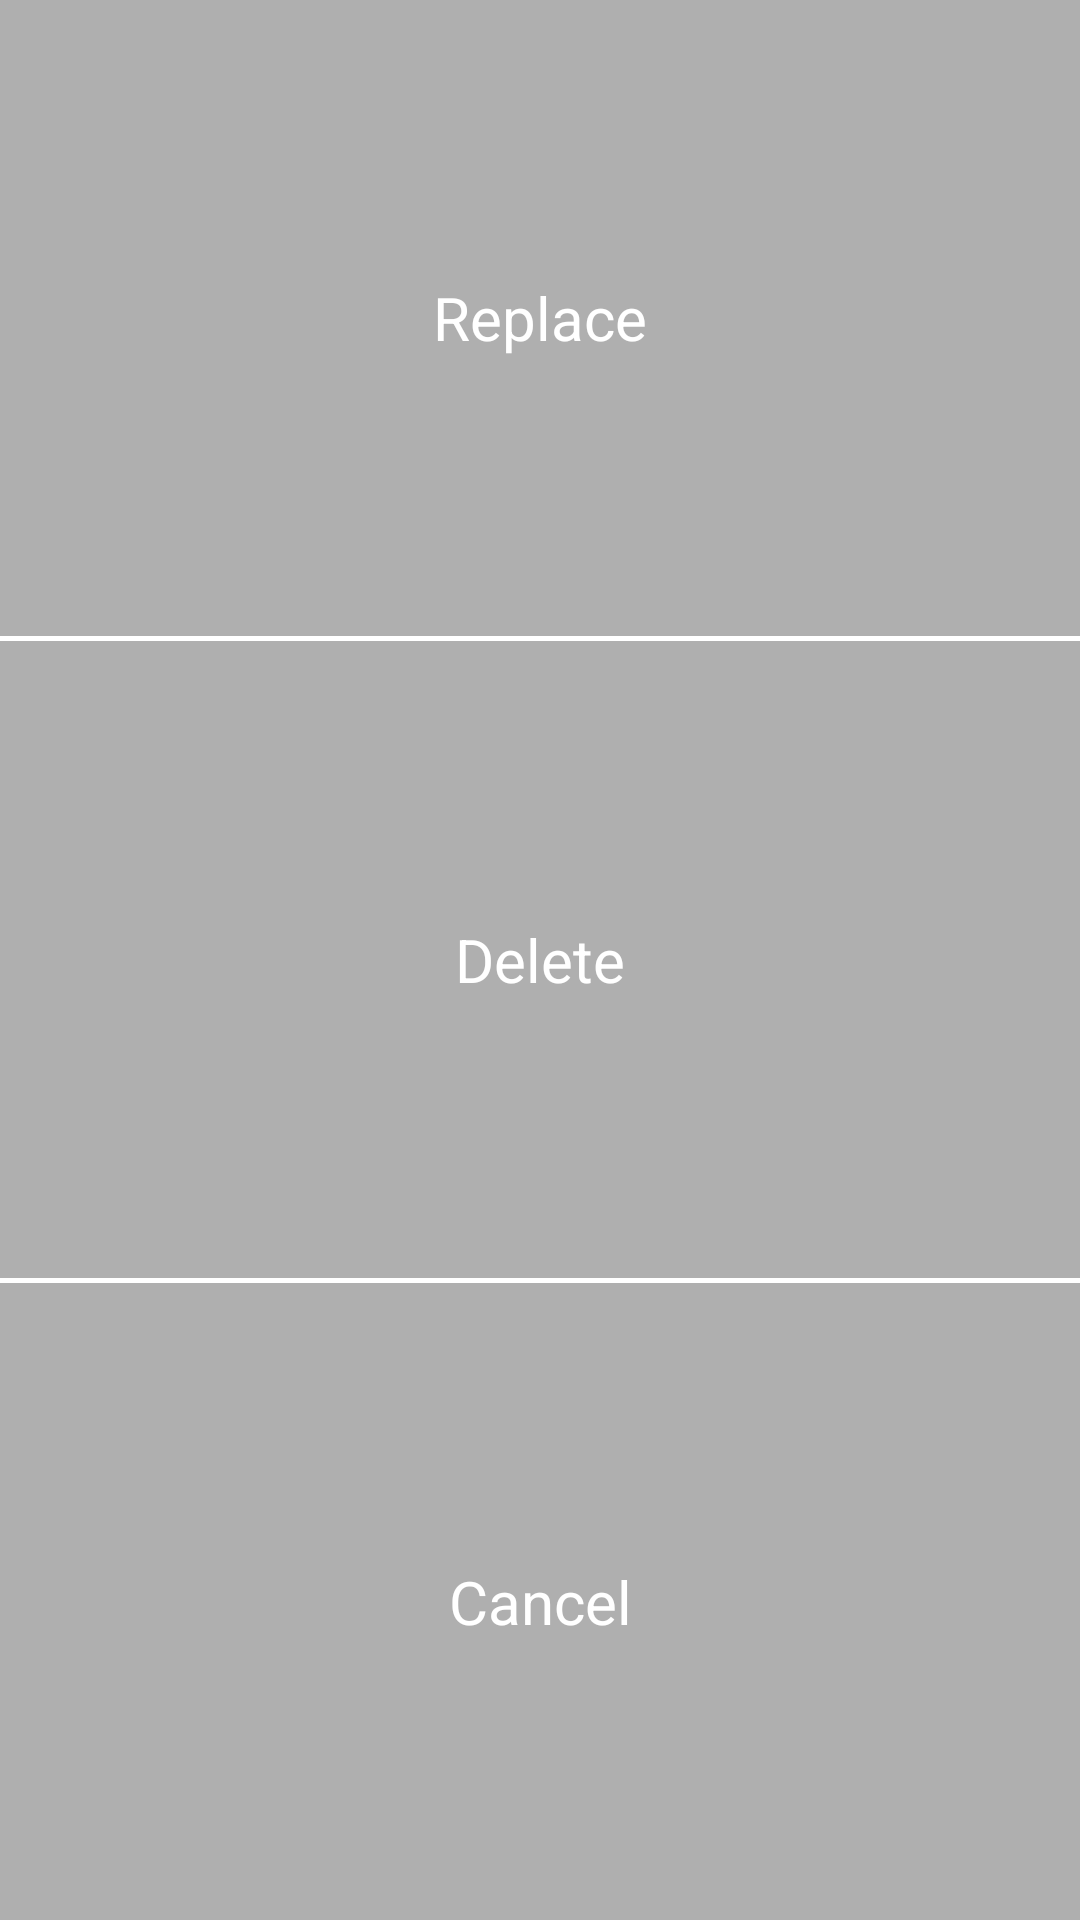

Write the Android layout XML for this screen, with the resource values it uses.
<!-- AndroidManifest.xml: application theme AppTheme -->
<!-- res/layout/iapp_popup.xml -->
<?xml version="1.0" encoding="utf-8"?>
<LinearLayout xmlns:android="http://schemas.android.com/apk/res/android"
    android:id="@+id/shortcuts_main"
    android:layout_width="264dp"
    android:layout_height="134dp"
    android:background="@color/pop_bg"
    android:orientation="vertical" >

    <Button
        android:id="@+id/popup_replace"
        android:layout_width="match_parent"
        android:layout_height="0dp"
        android:layout_weight="1"
        android:background="@drawable/bnt_popup_button"
        android:text="@string/replace"
        android:textSize="20dp"
        android:textColor="@color/pop_text_white"  />
    
    <View 
        android:layout_width="match_parent" 
        android:layout_height="1.5dp"
        android:background="@color/pop_line" /> 

    <Button
        android:id="@+id/popup_delete"
        android:layout_width="match_parent"
        android:layout_height="0dp"
        android:layout_weight="1"
        android:background="@drawable/bnt_popup_button"
        android:text="@string/delete"
        android:textSize="20dp"
        android:textColor="@color/pop_text_white" />
    
    <View 
        android:layout_width="match_parent" 
        android:layout_height="1.5dp"
        android:background="@color/pop_line"/> 

    <Button
        android:id="@+id/popup_dismiss"
        android:layout_width="match_parent"
        android:layout_height="0dp"
        android:layout_weight="1"
        android:background="@drawable/bnt_popup_button"
        android:text="@string/cancel"
        android:textSize="20dp"
        android:textColor="@color/pop_text_white"/>
</LinearLayout>
<!-- resources referenced by this layout -->
<resources>
  <color name="pop_bg">#50000000</color>
  <color name="pop_line">#ffffffff</color>
  <color name="pop_text_white">#ffffff</color>
  <string name="cancel">Cancel</string>
  <string name="delete">Delete</string>
  <string name="replace">Replace</string>
  <style name="AppTheme" parent="AppBaseTheme">
          
      </style>
  <style name="AppBaseTheme" parent="android:Theme.Light">
          
      </style>
</resources>
